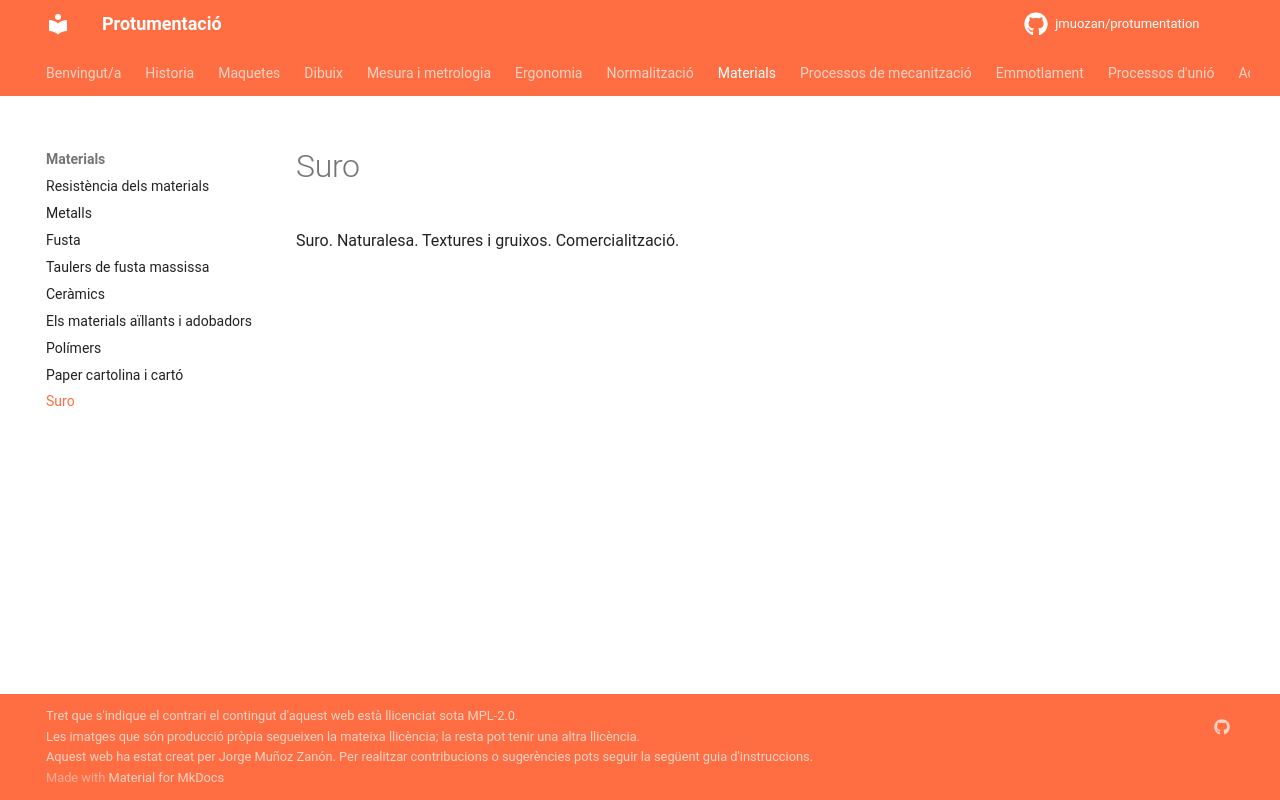

repository: jmuozan/protumentation · page: temes/materials/suro/suro/index.html · generator: mkdocs

Suro. Naturalesa. Textures i gruixos. Comercialització.
